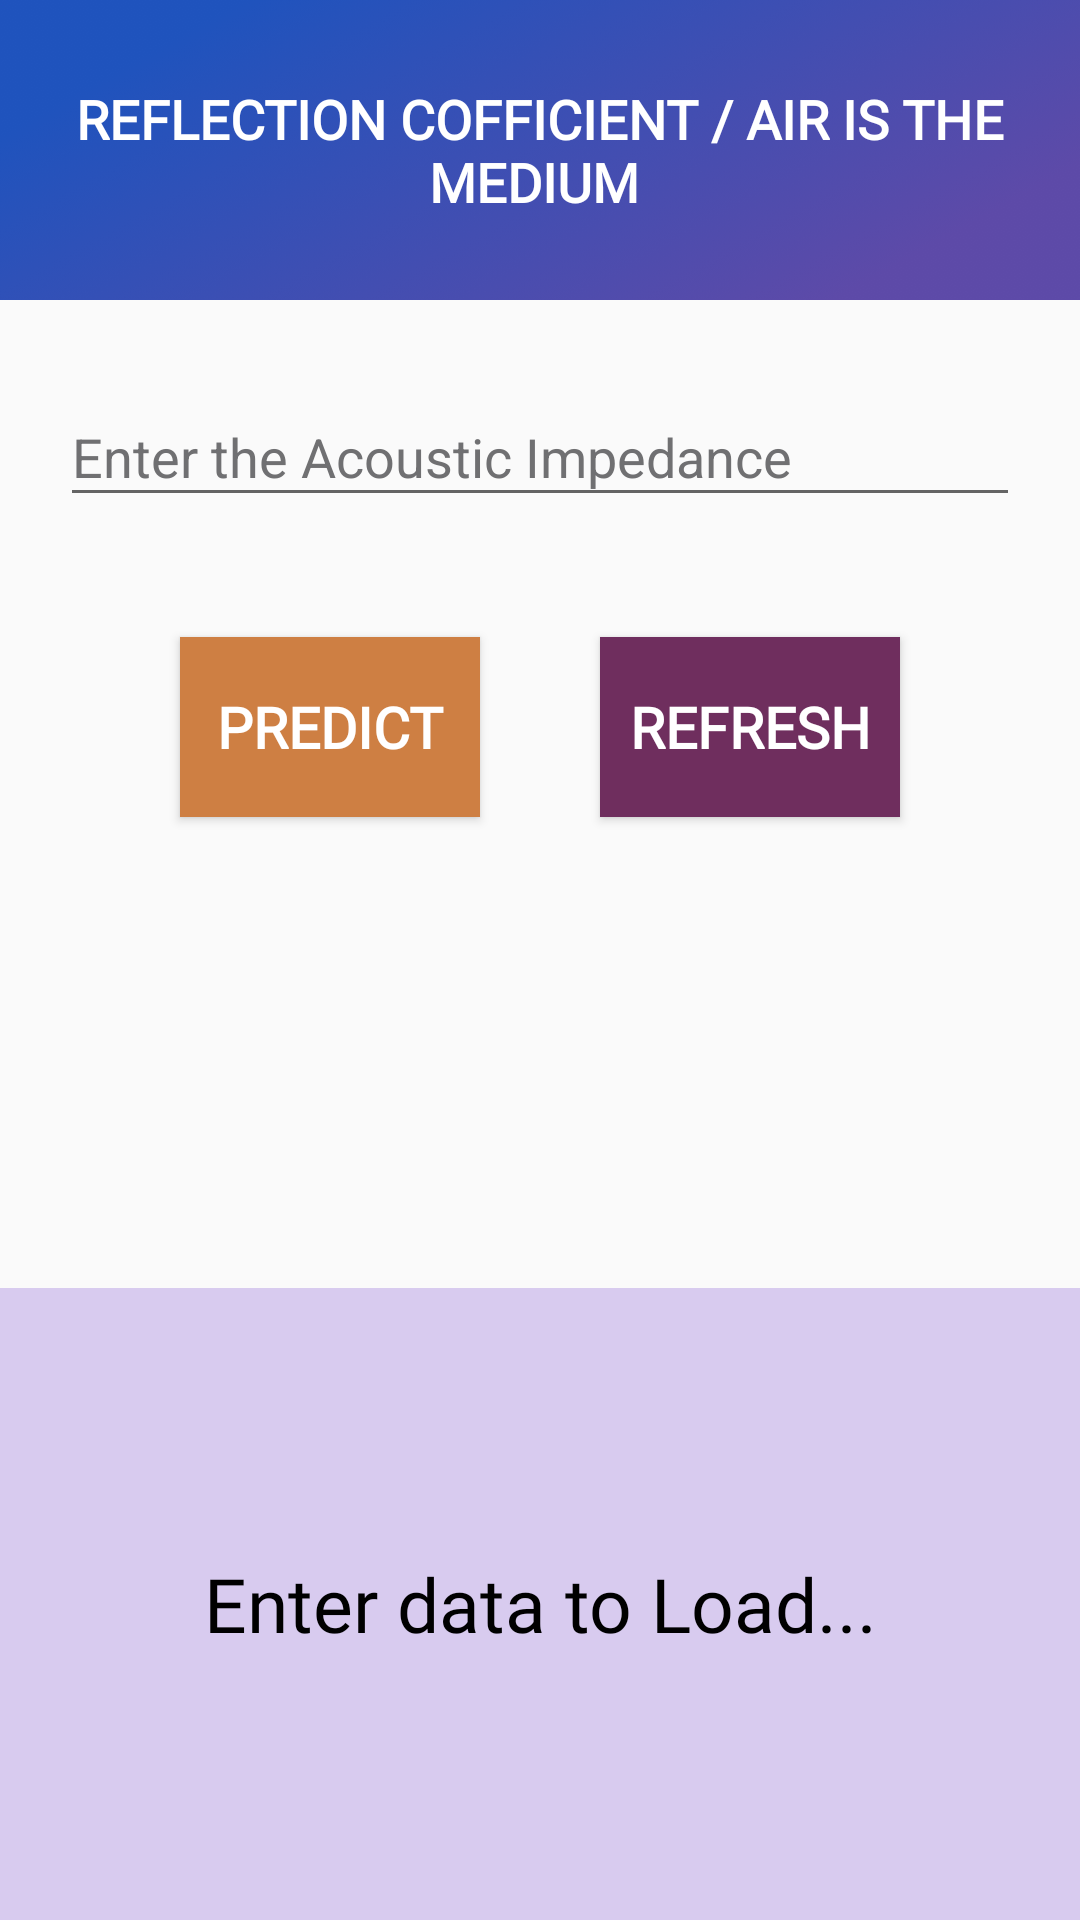

Write the Android layout XML for this screen, with the resource values it uses.
<!-- AndroidManifest.xml: application theme AppTheme -->
<!-- res/layout/activity_reflect_air_predict.xml -->
<?xml version="1.0" encoding="utf-8"?>
<LinearLayout xmlns:android="http://schemas.android.com/apk/res/android"
    xmlns:app="http://schemas.android.com/apk/res-auto"
    xmlns:tools="http://schemas.android.com/tools"
    android:layout_width="match_parent"
    android:id="@+id/linear_mineral_air"
    android:layout_height="match_parent"
    android:orientation="vertical"
    tools:context=".reflect_air_predict">

    <LinearLayout
        android:layout_width="match_parent"
        android:layout_height="100dp"
        android:background="@drawable/top_back_main">

        <TextView
            android:layout_width="match_parent"
            android:layout_height="match_parent"
            android:fontFamily="@font/montserrat"
            android:gravity="center"
            android:text="Reflection Cofficient / Air is the medium "
            android:textAllCaps="true"
            android:textColor="#fff"
            android:textSize="18sp"
            android:textStyle="bold" />
    </LinearLayout>


    <com.google.android.material.textfield.TextInputLayout
        android:layout_width="match_parent"
        android:layout_height="wrap_content"
        android:layout_margin="20dp"
        android:hint="@string/enter_the_acoustic_impedance"
        android:textColorHint="#707072">

        <com.google.android.material.textfield.TextInputEditText
            android:id="@+id/impedance_value_air"
            android:layout_width="match_parent"
            android:layout_height="wrap_content" />

    </com.google.android.material.textfield.TextInputLayout>


    <LinearLayout
        android:layout_width="wrap_content"
        android:layout_height="wrap_content"
        android:layout_gravity="center"

        android:orientation="horizontal">

        <Button
            android:id="@+id/predict_air"
            android:layout_width="100dp"
            android:layout_height="60dp"
            android:layout_margin="20dp"
            android:background="#CE7F43"
            android:fontFamily="@font/montserrat"
            android:text="@string/predict"
            android:textAllCaps="true"
            android:textColor="#fff"
            android:textSize="19sp"
            android:textStyle="bold"
            app:cornerRadius="15dp">

        </Button>

        <Button
            android:id="@+id/refresh_air"
            android:layout_width="100dp"
            android:layout_height="60dp"
            android:layout_gravity="center"
            android:layout_margin="20dp"
            android:background="#6F2E5E"
            android:fontFamily="@font/montserrat"
            android:text="@string/refresh"
            android:textAllCaps="true"
            android:textColor="#fff"
            android:textSize="19sp"
            android:textStyle="bold"
            app:cornerRadius="15dp">

        </Button>
    </LinearLayout>

    <LinearLayout
        android:layout_width="match_parent"
        android:layout_height="wrap_content"
        android:orientation="vertical">

        <ProgressBar
            android:id="@+id/processing_air"
            android:layout_width="40dp"
            android:layout_height="40dp"
            android:layout_gravity="center"
            android:layout_marginTop="20dp"
            android:visibility="invisible" />

        <TextView
            android:id="@+id/progress_text_air"
            android:layout_width="match_parent"
            android:layout_height="wrap_content"
            android:layout_gravity="center"
            android:layout_margin="5dp"
            android:fontFamily="@font/montserrat"
            android:gravity="center"
            android:text="@string/please_wait_processing"
            android:textColor="#000"
            android:textSize="20sp"
            android:visibility="invisible" />

    </LinearLayout>


    <TextView
        android:id="@+id/result_mineral_air"
        android:layout_width="match_parent"
        android:layout_height="match_parent"
        android:layout_marginTop="40dp"
        android:background="#85BAA1E7"
        android:fontFamily="@font/montserrat"
        android:gravity="center"
        android:hint="@string/enter_data_to_load"
        android:textAllCaps="true"
        android:textColor="#000"
        android:textColorHint="#000"
        android:textSize="25sp" />


</LinearLayout>
<!-- resources referenced by this layout -->
<resources>
  <!-- drawable top_back_main: png bitmap (drawable, 53815 bytes) -->
  <string name="enter_data_to_load">Enter data to Load...</string>
  <string name="enter_the_acoustic_impedance">Enter the Acoustic Impedance</string>
  <string name="please_wait_processing">Please wait Processing...</string>
  <string name="predict">Predict</string>
  <string name="refresh">Refresh</string>
  <style name="AppTheme" parent="Theme.AppCompat.Light.NoActionBar">
          
          <item name="colorPrimary">@color/colorPrimary</item>
          <item name="colorPrimaryDark">@color/colorPrimaryDark</item>
          <item name="colorAccent">@color/colorAccent</item>
      </style>
  <!-- not gathered from this repository: default colours our renderer supplied (Android Studio template values) -->
  <color name="colorPrimary">#FF6200EE</color>
  <color name="colorPrimaryDark">#FF3700B3</color>
  <color name="colorAccent">#FF03DAC5</color>
</resources>
